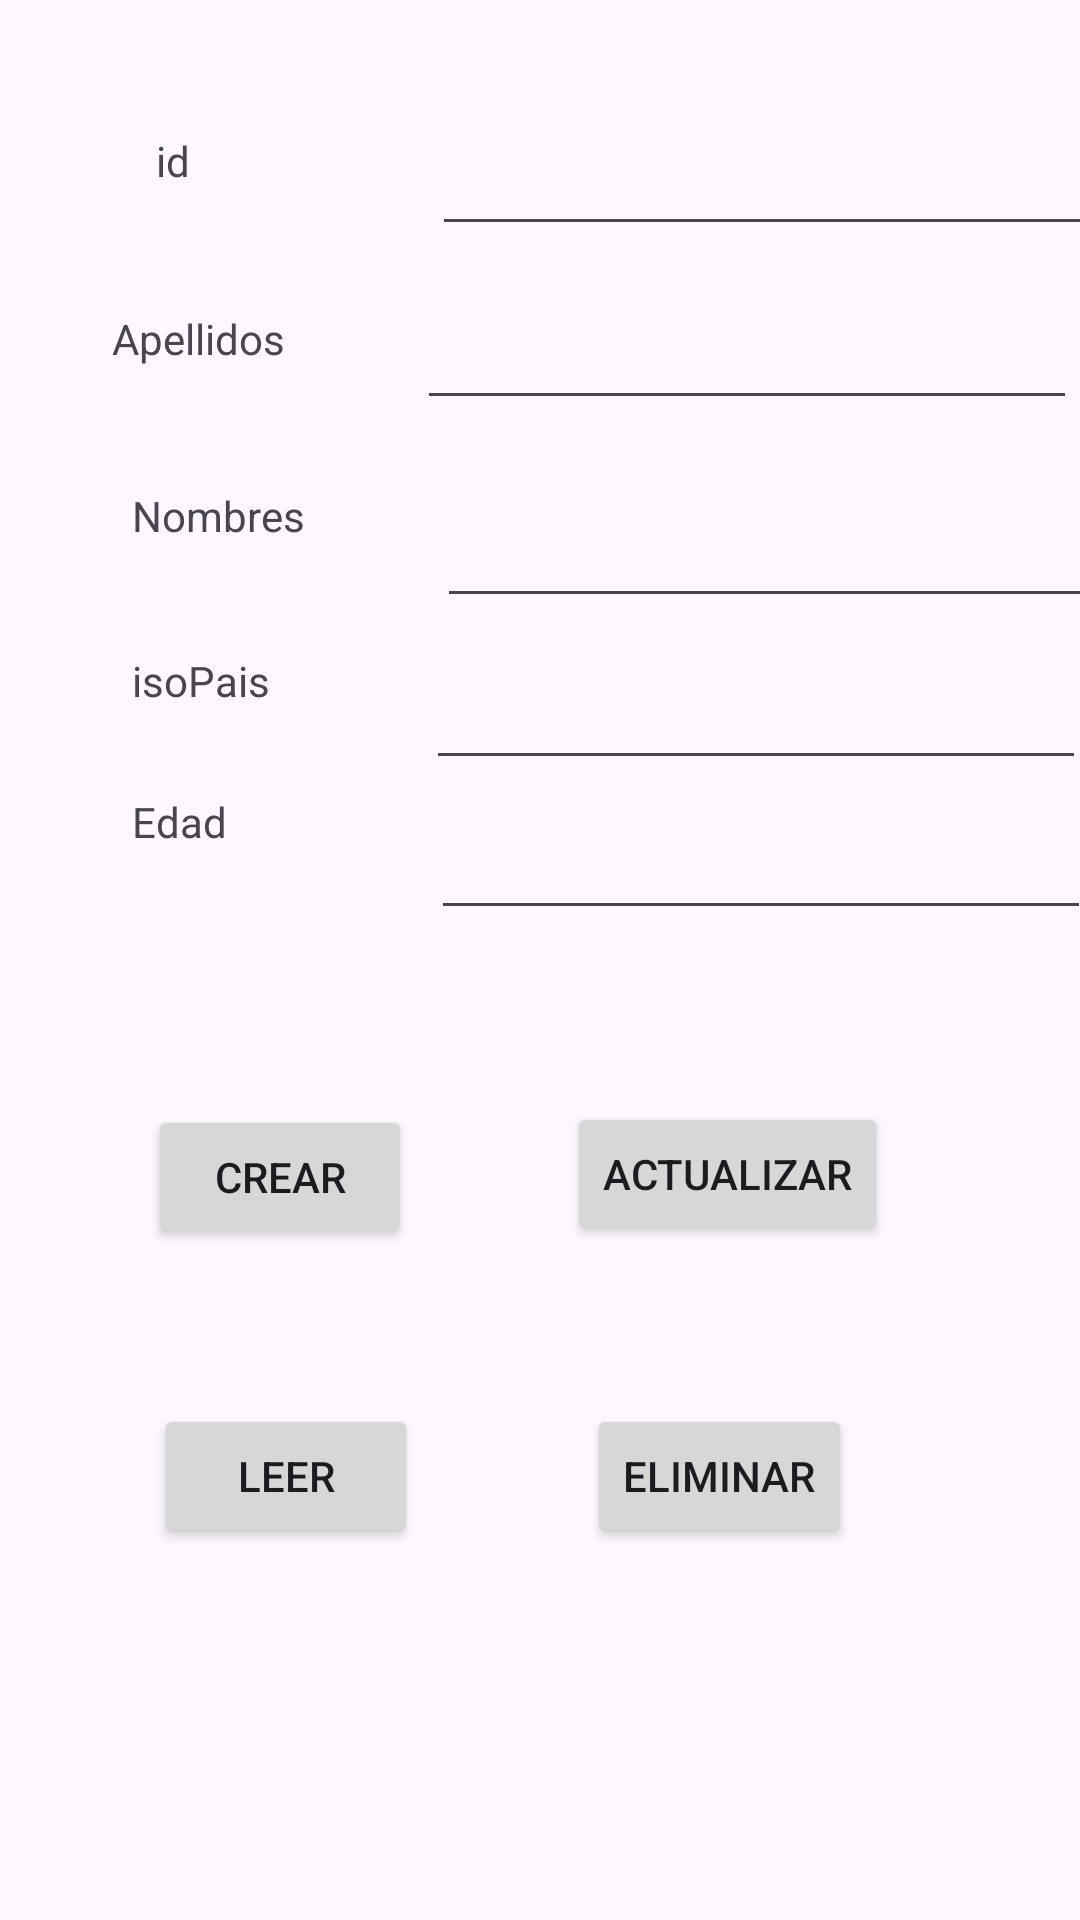

This screen was rendered from an Android layout file. Write that file and the resources it references.
<!-- AndroidManifest.xml: application theme Theme.AppUTNSqlite -->
<!-- res/layout/activity_main.xml -->
<?xml version="1.0" encoding="utf-8"?>
<androidx.constraintlayout.widget.ConstraintLayout xmlns:android="http://schemas.android.com/apk/res/android"
    xmlns:app="http://schemas.android.com/apk/res-auto"
    xmlns:tools="http://schemas.android.com/tools"
    android:id="@+id/main"
    android:layout_width="match_parent"
    android:layout_height="match_parent"
    tools:context=".MainActivity">

    <EditText
        android:id="@+id/txtisoPais"
        android:layout_width="220dp"
        android:layout_height="38dp"
        android:layout_marginStart="52dp"
        android:layout_marginTop="16dp"
        android:ems="10"
        android:inputType="text"
        app:layout_constraintStart_toEndOf="@+id/textView5"
        app:layout_constraintTop_toBottomOf="@+id/txtNombres" />

    <EditText
        android:id="@+id/txtEdad"
        android:layout_width="220dp"
        android:layout_height="38dp"
        android:layout_marginStart="68dp"
        android:layout_marginTop="12dp"
        android:ems="10"
        android:inputType="text"
        app:layout_constraintStart_toEndOf="@+id/textView6"
        app:layout_constraintTop_toBottomOf="@+id/txtisoPais" />

    <EditText
        android:id="@+id/txtNombres"
        android:layout_width="220dp"
        android:layout_height="38dp"
        android:layout_marginStart="44dp"
        android:layout_marginTop="28dp"
        android:ems="10"
        android:inputType="text"
        app:layout_constraintStart_toEndOf="@+id/textView3"
        app:layout_constraintTop_toBottomOf="@+id/txtApellidos" />

    <TextView
        android:id="@+id/textView4"
        android:layout_width="wrap_content"
        android:layout_height="wrap_content"
        android:text="Apellidos"
        app:layout_constraintBottom_toBottomOf="parent"
        app:layout_constraintEnd_toEndOf="parent"
        app:layout_constraintHorizontal_bias="0.124"
        app:layout_constraintStart_toStartOf="parent"
        app:layout_constraintTop_toBottomOf="@+id/textView"
        app:layout_constraintVertical_bias="0.072" />

    <TextView
        android:id="@+id/textView"
        android:layout_width="wrap_content"
        android:layout_height="wrap_content"
        android:layout_marginStart="52dp"
        android:layout_marginTop="44dp"
        android:text="id"
        app:layout_constraintStart_toStartOf="parent"
        app:layout_constraintTop_toTopOf="parent" />

    <TextView
        android:id="@+id/textView3"
        android:layout_width="wrap_content"
        android:layout_height="wrap_content"
        android:layout_marginStart="44dp"
        android:layout_marginTop="40dp"
        android:text="Nombres"
        app:layout_constraintStart_toStartOf="parent"
        app:layout_constraintTop_toBottomOf="@+id/textView4" />

    <TextView
        android:id="@+id/textView5"
        android:layout_width="wrap_content"
        android:layout_height="wrap_content"
        android:layout_marginStart="44dp"
        android:layout_marginTop="36dp"
        android:text="isoPais"
        app:layout_constraintStart_toStartOf="parent"
        app:layout_constraintTop_toBottomOf="@+id/textView3" />

    <TextView
        android:id="@+id/textView6"
        android:layout_width="wrap_content"
        android:layout_height="wrap_content"
        android:layout_marginStart="44dp"
        android:layout_marginTop="28dp"
        android:text="Edad"
        app:layout_constraintStart_toStartOf="parent"
        app:layout_constraintTop_toBottomOf="@+id/textView5" />

    <EditText
        android:id="@+id/txtID"
        android:layout_width="220dp"
        android:layout_height="38dp"
        android:layout_marginStart="144dp"
        android:layout_marginTop="44dp"
        android:ems="10"
        android:inputType="text"
        app:layout_constraintStart_toStartOf="parent"
        app:layout_constraintTop_toTopOf="parent" />

    <EditText
        android:id="@+id/txtApellidos"
        android:layout_width="220dp"
        android:layout_height="38dp"
        android:layout_marginStart="44dp"
        android:layout_marginTop="20dp"
        android:ems="10"
        android:inputType="text"
        app:layout_constraintStart_toEndOf="@+id/textView4"
        app:layout_constraintTop_toBottomOf="@+id/txtID" />

    <Button
        android:id="@+id/cmdCrear"
        android:layout_width="wrap_content"
        android:layout_height="wrap_content"
        android:layout_marginBottom="40dp"
        android:onClick="cmdCrear_onClick"
        android:text="Crear"
        app:layout_constraintBottom_toTopOf="@+id/cmdLeer"
        app:layout_constraintEnd_toStartOf="@+id/cmdActualizar"
        app:layout_constraintHorizontal_bias="0.49"
        app:layout_constraintStart_toStartOf="parent"
        app:layout_constraintTop_toTopOf="parent"
        app:layout_constraintVertical_bias="0.969" />

    <Button
        android:id="@+id/cmdActualizar"
        android:layout_width="wrap_content"
        android:layout_height="wrap_content"
        android:layout_marginEnd="64dp"
        android:layout_marginBottom="40dp"
        android:onClick="cmdActualizar_onClick"
        android:text="Actualizar"
        app:layout_constraintBottom_toTopOf="@+id/cmdEliminar"
        app:layout_constraintEnd_toEndOf="parent"
        app:layout_constraintTop_toTopOf="parent"
        app:layout_constraintVertical_bias="0.967" />

    <Button
        android:id="@+id/cmdLeer"
        android:layout_width="wrap_content"
        android:layout_height="wrap_content"
        android:layout_marginTop="468dp"
        android:onClick="cmdLeer_onClick"
        android:text="Leer"
        app:layout_constraintEnd_toStartOf="@+id/cmdEliminar"
        app:layout_constraintHorizontal_bias="0.477"
        app:layout_constraintStart_toStartOf="parent"
        app:layout_constraintTop_toTopOf="parent" />

    <Button
        android:id="@+id/cmdEliminar"
        android:layout_width="wrap_content"
        android:layout_height="wrap_content"
        android:layout_marginTop="468dp"
        android:layout_marginEnd="76dp"
        android:text="Eliminar"
        app:layout_constraintEnd_toEndOf="parent"
        app:layout_constraintTop_toTopOf="parent" />

</androidx.constraintlayout.widget.ConstraintLayout>
<!-- resources referenced by this layout -->
<resources>
  <style name="Theme.AppUTNSqlite" parent="Base.Theme.AppUTNSqlite" />
  <style name="Base.Theme.AppUTNSqlite" parent="Theme.Material3.DayNight.NoActionBar">
          
          
      </style>
</resources>
